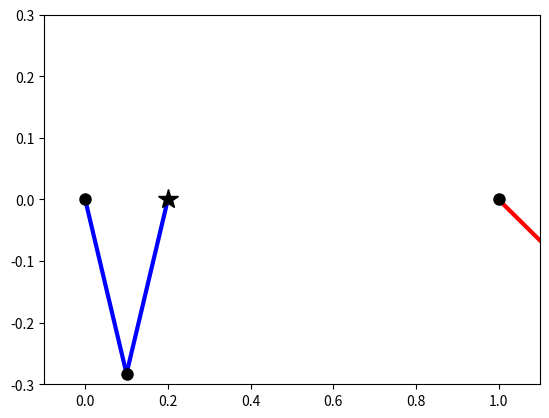

Here is the Python script that generated this plot: (Note: this script raises an exception after producing the figure.)
#!/usr/bin/env python
# -*- coding: utf-8 -*-
"""
Dynamics and Control Assignment 4c: dynamic control of endpoint
-------------------------------------------------------------------------------
DESCRIPTION:
2-DOF planar robot arm model with shoulder and elbow joints. The code includes
simulation environment and visualisation of the robot.

The robot is a torque-controlled robot:
- Measured joint angle vector q is provided each sample time.
- Calculate the joint torque tau in each sample time to be sent to the robot.

Important variables:
q1/tau -> shoulder joint configuration/torque
q2/tau -> elbow joint configuration/torque
p1 -> endpoint x position
p2 -> endpoint y position

TASK:
Make the robot track a given endpoint reference trajectory by using dynamic
control (i.e., impedance controller). Try impedance control without and with
the damping term to analyse the stability.
-------------------------------------------------------------------------------


[redacted]
[redacted]

"""



import numpy as np
import math
import matplotlib.pyplot as plt


plt.close('all')


'''ROBOT MODEL'''

class human_arm_2dof:
    def __init__(self, l, I, m, s):
        self.l = l # link length
        self.I = I # link moment of inertia
        self.m = m # link mass
        self.s = s # link center of mass location
        
        self.q = np.array([0.0, 0.0]) # joint position
        self.dq = np.array([0.0, 0.0]) # joint veloctiy
        self.tau = np.array([0.0, 0.0]) # joint torque

        # arm dynamics parameters
        self.k = np.array([ self.I[0] + self.I[1] + self.m[1]*(self.l[0]**2), self.m[1]*self.l[0]*self.s[1], self.I[1] ])
        
        # joint friction matrix
        self.B = np.array([[0.050, 0.025],
                           [0.025, 0.050]])
    
        # external damping matrix (e.g., when endpoint is moving inside a fluid)
        self.D = np.diag([1.0, 1.0])



    # forward kinematics
    def FK(self, q):
        '''*********** This should be added from Assignment 4a ***********'''
        q1 = self.q[0]
        q2 = self.q[1]
        
        p = np.array([self.l[0]*np.cos(q1)+self.l[1]*np.cos(q1+q2), self.l[0]*np.sin(q1)+self.l[1]*np.sin(q1+q2)])
        '''*********** This should be added from Assignment 4a ***********'''
        return p
    

    
    # arm Jacobian matrix
    def Jacobian(self):
        '''*********** This should be added from Assignment 4a ***********'''
        q1 = self.q[0]
        q2 = self.q[1]
        
        J = np.array([[-self.l[0]*np.sin(q1)-self.l[0]*np.sin(q1+q2), -self.l[1]*np.sin(q1+q2)],
                      [self.l[0]*np.cos(q1)+self.l[0]*np.cos(q1+q2), self.l[1]*np.cos(q1+q2)]])
        '''*********** This should be added from Assignment 4a ***********'''
        return J

    
    
    # forward arm dynamics
    def FD(self):
        '''*********** This should be added from previous Assignments ***********'''
        g = 0
        M = np.array([[self.m[0] * self.l[0]**2 / 4 + self.I[0] + self.m[1] * self.l[0]**2,
                       0.5 * self.m[1] *  np.cos(self.q[0] - (self.q[1]-self.q[0])) * self.l[0] * self.l[1]],
                      [0.5 * self.m[1] * np.cos(self.q[0] - (self.q[1]-self.q[0])) * self.l[0] * self.l[1],
                       self.m[1] * self.l[1]**2 / 4 + self.I[1]]])
        
        forces = np.array([tau[0]*l[0]/2-self.dq[1]**2 * 0.5 * self.m[1] * np.sin(self.q[0] - (self.q[1]-self.q[0])) 
                            - (self.m[0] * g * self.l[0] / 2+ self.m[1] * g * self.l[0]) * np.sin(self.q[0]),
                           tau[1]*l[1]/2+self.dq[0]**2 * 0.5 * self.m[1] * np.sin(self.q[0]- (self.q[1]-self.q[0])) 
                            - (self.m[1] * g * self.l[1] / 2 * np.sin((self.q[1]-self.q[0])))])
        
        # accelerations
        sol = np.linalg.solve(M, forces)
        ddq = sol.reshape(2,)
        '''*********** This should be added from previous Assignments ***********'''
        return ddq
    
    
    
    # inverse kinematics
    def IK(self, p):
        q = np.zeros([2])
        r = np.sqrt(p[0]**2+p[1]**2)
        q[1] = np.pi - math.acos((self.l[0]**2+self.l[1]**2-r**2)/(2*self.l[0]*self.l[1]))
        q[0] = math.atan2(p[1],p[0]) - math.acos((self.l[0]**2-self.l[1]**2+r**2)/(2*self.l[0]*r))
        
        return q
    
    
    
    # state change
    def state(self, q, dq, tau):
        self.q = q
        self.dq = dq
        self.tau = tau


'''SIMULATION'''

# SIMULATION PARAMETERS
dt = 0.01 # intergration step timedt = 0.01 # integration step time
dts = dt*1 # desired simulation step time (NOTE: it may not be achieved)
T = 3 # total simulation time

# ROBOT PARAMETERS
x0 = 0.0 # base x position
y0 = 0.0 # base y position
l1 = 0.3 # link 1 length
l2 = 0.3 # link 2 length (includes hand)
l = np.array([l1, l2]) # link length
I = np.array([0.025, 0.045]) # link moment of inertia
m = np.array([1.4, 1.1]) # link mass
s = np.array([0.5*l1, 0.*l2]) # link center of mass location

L_b = 0.3

x20 = x0 + 0.2*2+L_b*2
y20 = y0


# REFERENCE TRAJETORY
ts = T/dt # trajectory size
xt = np.linspace(-2,2,int(ts))
yt1 = np.sqrt(1-(abs(xt)-1)**2)
yt2 = -3*np.sqrt(1-(abs(xt)/2)**0.5)

x = np.concatenate((xt, np.flip(xt,0)), axis=0)
y = np.concatenate((yt1, np.flip(yt2,0)), axis=0)

#pr = np.array((x / 10 + 0.0, y / 10 + 0.45)) # reference endpoint trajectory

xr1a = np.linspace(0.2, 0.5, 250)
xr1b = np.linspace(0.5, 0.5, 100)
xr1 = np.concatenate((xr1a,xr1b, np.flip(xr1a)))

yr1 = np.zeros((len(xr1)))

xr2 = xr1+L_b
yr2 = yr1

pr = np.array((xr1, yr1))
pr2 = np.array((xr2, yr2))


'''*********** Student should fill in ***********'''
# IMPEDANCE CONTROLLER PARAMETERS
K = 3500 # stiffness N/m
D = 300 #2*0.7*np.sqrt(K) # damping Ns/m
'''*********** Student should fill in ***********'''

# SIMULATOR
# initialise robot model class
model = human_arm_2dof(l, I, m, s)
model2 = human_arm_2dof(l, I, m, s)

# initialise real-time plot
plt.close()
plt.figure(1)
plt.xlim(-0.1,1.1)
plt.ylim(-0.3,0.3)

# initial conditions
t = 0.0 # time
q = model.IK(pr[:,0]) # joint position
dq = np.array([0., 0.]) # joint velocity
tau = [0., 0.] # joint torque
model.state(q, dq, tau) # update initial state
p_prev = pr[:,0] # previous endpoint position
i = 0 # loop counter
state = [] # state vector

q2 = model2.IK(pr2[:,0]) # joint position
dq2 = np.array([0., 0.]) # joint velocity
tau2 = [0., 0.] # joint torque
model2.state(q2, dq2, tau2) # update initial state
p_prev2 = pr2[:,0] # previous endpoint position
state2 = [] # state vector

# robot links
x1 = l1*np.cos(q[0])
y1 = l1*np.sin(q[0])
x2 = x1+l2*np.cos(q[0]+q[1])
y2 = y1+l2*np.sin(q[0]+q[1])
link1, = plt.plot([x0,x1],[y0,y1],color='b',linewidth=3) # draw upper arm
link2, = plt.plot([x1,x2],[y1,y2],color='b',linewidth=3) # draw lower arm
shoulder, = plt.plot(x0,y0,color='k',marker='o',markersize=8) # draw shoulder / base
elbow, = plt.plot(x1,y1,color='k',marker='o',markersize=8) # draw elbow
hand, = plt.plot(x2,y2,color='k',marker='*',markersize=15) # draw hand / endpoint

x21 = x20 + l1*np.cos(q2[0])
y21 = y20 + l1*np.sin(q2[0])
x22 = x21+ l2*np.cos(q2[0]+q2[1])
y22 = y21+l2*np.sin(q2[0]+q2[1])
link21, = plt.plot([x20,x21],[y20,y21],color='r',linewidth=3) # draw upper arm
link22, = plt.plot([x21,x22],[y21,y22],color='r',linewidth=3) # draw lower arm
shoulder2, = plt.plot(x20,y20,color='k',marker='o',markersize=8) # draw shoulder / base
elbow2, = plt.plot(x21,y21,color='k',marker='o',markersize=8) # draw elbow
hand2, = plt.plot(x22,y22,color='k',marker='*',markersize=15) # draw hand / endpoint


for i in range(len(x)):
    
    # update individual link position
    x1 = l1*np.cos(q[0])
    y1 = l1*np.sin(q[0])
    x2 = x1+l2*np.cos(q[0]+q[1])
    y2 = y1+l2*np.sin(q[0]+q[1])
    
    x21 = x20 + l1*np.cos(q2[0])
    y21 = y20 + l1*np.sin(q2[0])
    x22 = x21+l2*np.cos(q2[0]+q2[1])
    y22 = y21+l2*np.sin(q2[0]+q2[1])
    
    # real-time plotting
    #ref, = plt.plot(pr[0,i],pr[1,i],color='g',marker='+') # draw reference
    link1.set_xdata([x0,x1]) # update upper arm
    link1.set_ydata([y0,y1]) # update upper arm
    link2.set_xdata([x1,x2]) # update lower arm
    link2.set_ydata([y1,y2]) # update lower arm
    shoulder.set_xdata(x0) # update shoulder / base
    shoulder.set_ydata(y0) # update shoulder / base
    elbow.set_xdata(x1) # update elbow
    elbow.set_ydata(y1) # update elbow
    hand.set_xdata(x2) # update hand / endpoint
    hand.set_ydata(y2) # update hand / endpoint
    
    link21.set_xdata([x20,x21]) # update upper arm
    link21.set_ydata([y20,y21]) # update upper arm
    link22.set_xdata([x21,x22]) # update lower arm
    link22.set_ydata([y21,y22]) # update lower arm
    shoulder2.set_xdata(x20) # update shoulder / base
    shoulder2.set_ydata(y20) # update shoulder / base
    elbow2.set_xdata(x21) # update elbow
    elbow2.set_ydata(y21) # update elbow
    hand2.set_xdata(x22) # update hand / endpoint
    hand2.set_ydata(y22) # update hand / endpoint

    plt.pause(dts) # try to keep it real time with the desired step time
        


    '''*********** Student should fill in ***********'''   
    # endpoint reference trajectory controller
    dp = model.Jacobian()@dq
    Fext = K*(pr[:,i]-model.FK(q))-D*dp
    tau = np.transpose(model.Jacobian())@Fext
    
    # Importing some variables for the sate function
    model.state(q,dq,tau)
    ddq = model.FD()
    p = model.FK(q)
    
    dp2 = model2.Jacobian()@dq2
    Fext2 = K*(pr2[:,i]-model2.FK(q2))-D*dp2
    tau2 = np.transpose(model2.Jacobian())@Fext2
    
    # Importing some variables for the sate function
    model2.state(q2,dq2,tau2)
    ddq2 = model2.FD()
    p2 = model2.FK(q2)
    '''*********** Student should fill in ***********'''

    

    # log states for analysis
    state.append([t, q[0], q[1], dq[0], dq[1], ddq[0], ddq[1], tau[0], tau[1], p[0], p[1]])   
    state2.append([t, q2[0], q2[1], dq2[0], dq2[1], ddq2[0], ddq2[1], tau2[0], tau2[1], p2[0], p2[1]])   
    
    # previous endpoint position for velocity calculation
    p_prev = p
    p_prev2 = p2
    
    # integration
    dq += ddq*dt
    q += dq*dt
    t += dt
    
    dq2 += ddq2*dt
    q2 += dq2*dt
    
    # increase loop counter
    i = i + 1



'''ANALYSIS'''

state = np.array(state)
state2 = np.array(state2)

plt.figure(3)
plt.subplot(411)
plt.title("JOINT BEHAVIOUR")
plt.plot(state[:,0],state[:,7],"b",label="shoulder")
plt.plot(state[:,0],state[:,8],"r",label="elbow")
plt.legend()
plt.ylabel("tau [Nm]")

plt.subplot(412)
plt.plot(state[:,0],state[:,5],"b")
plt.plot(state[:,0],state[:,6],"r")
plt.ylabel("ddq [rad/s2]")

plt.subplot(413)
plt.plot(state[:,0],state[:,3],"b")
plt.plot(state[:,0],state[:,4],"r")
plt.ylabel("dq [rad/s]")

plt.subplot(414)
plt.plot(state[:,0],state[:,1],"b")
plt.plot(state[:,0],state[:,2],"r")
plt.ylabel("q [rad]")
plt.xlabel("t [s]")

plt.tight_layout()
plt.show()



# Adjusted analysis plot
plt.figure(4)
plt.title("ENDPOINT BEHAVIOUR")
plt.plot(0,0,"ok",label="shoulder")
plt.plot(state[:,9],state[:,10],label="trajectory")
plt.plot(state[0,9],state[0,10],"xg",label="start point")
plt.plot(state[-1,9],state[-1,10],"+r",label="end point")
plt.plot(pr[0,:], pr[1,:], "r:", label="reference trajectory")
plt.axis('equal')
plt.xlabel("x [m]")
plt.ylabel("y [m]")
plt.legend()

plt.tight_layout()
plt.show()


plt.figure(5)
plt.title("ENDPOINT BEHAVIOUR")
plt.plot(0,0,"ok",label="shoulder")
plt.plot(state2[:,9],state2[:,10],label="trajectory")
plt.plot(state2[0,9],state2[0,10],"xg",label="start point")
plt.plot(state2[-1,9],state2[-1,10],"+r",label="end point")
plt.plot(pr2[0,:], pr2[1,:], "r:", label="reference trajectory")
plt.axis('equal')
plt.xlabel("x [m]")
plt.ylabel("y [m]")
plt.legend()

plt.tight_layout()
plt.show()

